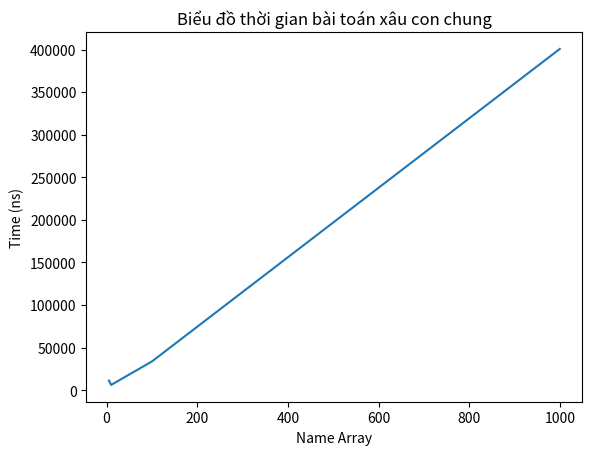

Python code for this plot:
from random import randrange
import time
import matplotlib.pyplot as plt

def max_meetings(start, end):
    # Tạo danh sách các cuộc họp với thời gian bắt đầu, kết thúc và chỉ số
    meetings = sorted((e, i) for i, (s, e) in enumerate(zip(start, end)))
    
    # Lựa chọn cuộc họp
    max_meetings = []
    last_end_time = 0
    
    for end_time, index in meetings:
        if start[index] >= last_end_time:
            max_meetings.append(index + 1)  # Lưu ý +1 vì chỉ số người dùng thường bắt đầu từ 1
            last_end_time = end_time
    
    return max_meetings

def randomStartEnd(size):
    startEndArray = []
    for length in size:
        temp = []
        tempStart = []
        tempEnd = []
        for element in range(length):
            tempStart.append(randrange(10))
        temp.append(tempStart)

        for element in range(length):
            tempEnd.append(randrange(10))
        temp.append(tempEnd)

        startEndArray.append(temp)
    return startEndArray

def getTime(X, Y):
    listTime = []
    for i in range(len(X)):
        time1 = time.perf_counter_ns()
        max_meetings(X[i], Y[i])
        time2 = time.perf_counter_ns()
        listTime.append(time2 - time1)
    return listTime

# Vẽ biểu đồ
def drawTime(nameXY, timeList):
    plt.plot(nameXY, timeList)
    plt.title("Biểu đồ thời gian bài toán xâu con chung")
    plt.xlabel("Name Array")
    plt.ylabel("Time (ns)")
    plt.show()


if __name__ == "__main__":
    # Ví dụ
    size = [5, 10, 100, 1000]
    start_times = [randomStartEnd(size)[i][0] for i in range(len(randomStartEnd(size)))]
    end_times = [randomStartEnd(size)[i][1] for i in range(len(randomStartEnd(size)))]

    listTime = getTime(start_times, end_times)
    drawTime(size, listTime)